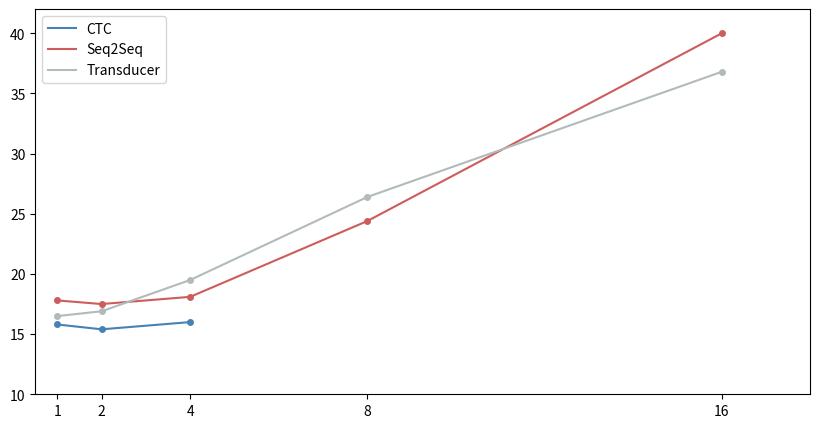

Recreate this plot in Python.
import matplotlib
matplotlib.use("Agg")
import matplotlib.pyplot as plt

strides = [1, 2, 4, 8, 16]
ctc = [15.8, 15.4, 16.0]
seq2seq = [17.8, 17.5, 18.1, 24.4, 40.0]
transducer = [16.5, 16.9, 19.5, 26.4, 36.8]

plt.figure(figsize=(10,5))
l1, = plt.plot(strides[:len(ctc)], ctc, color="#4682B4", linewidth=1.5)
plt.plot(strides[:len(ctc)], ctc, '.', color="#4682B4", markersize=8)
l2, = plt.plot(strides, seq2seq, color="#CD5C5C", linewidth=1.5)
plt.plot(strides, seq2seq, '.', color="#CD5C5C", markersize=8)
l3, = plt.plot(strides, transducer, color="#B2BABB", linewidth=1.5)
plt.plot(strides, transducer, '.', color="#B2BABB", markersize=8)
plt.legend([l1, l2, l3], ["CTC", "Seq2Seq", "Transducer"], loc=0)
plt.xticks(strides)
plt.xlim((0.5, 18))
plt.ylim((10, 42))

plt.savefig("cer_by_stride.svg")
